Labelled photos from "dataset", an image-classification folder in sinchana1408/Tomato_maturity_detection_and_Harvest_RecommendationSystem. The possible labels are: breaker, green, pink, red, turner.

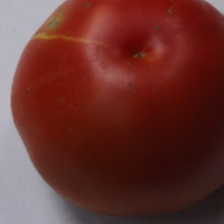
Label: red

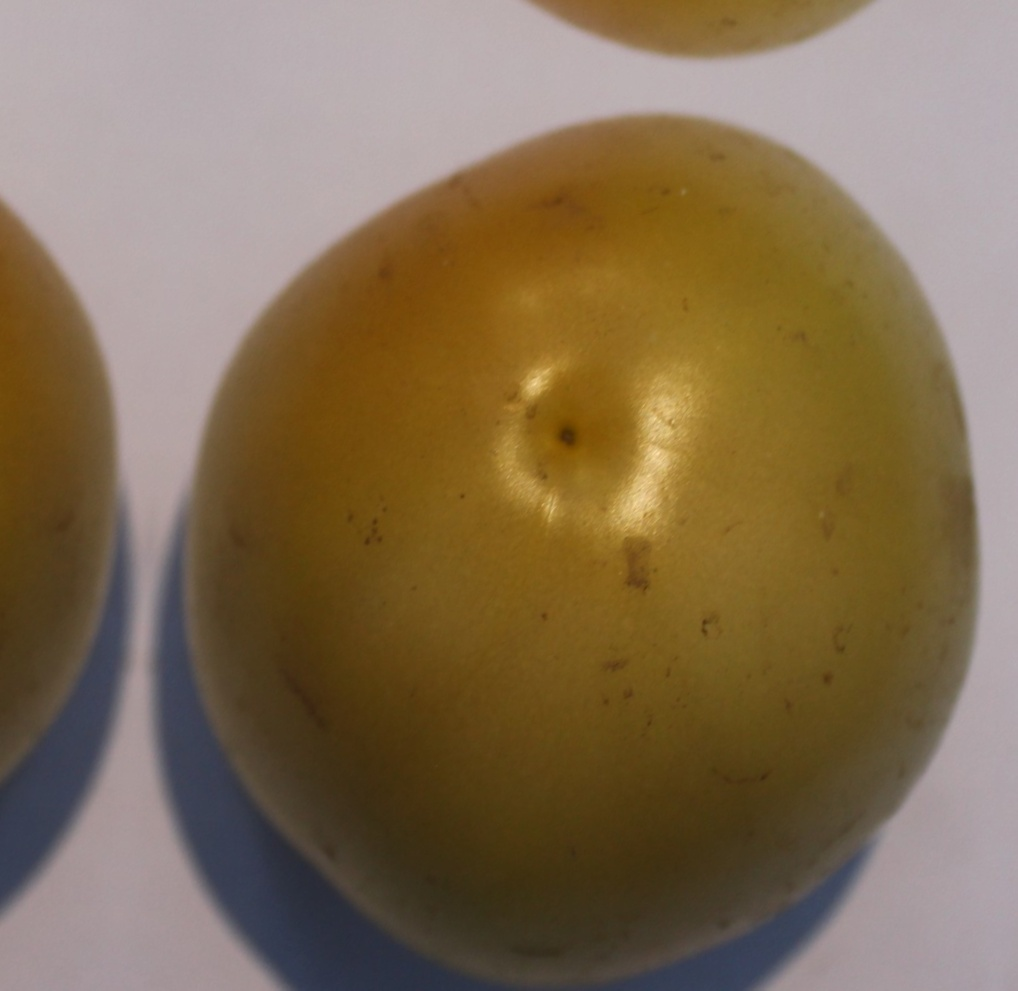
Label: breaker

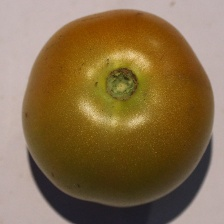
Label: turner

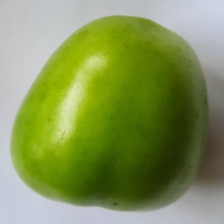
Label: green

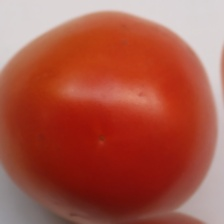
Label: pink

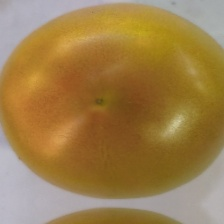
Label: turner
